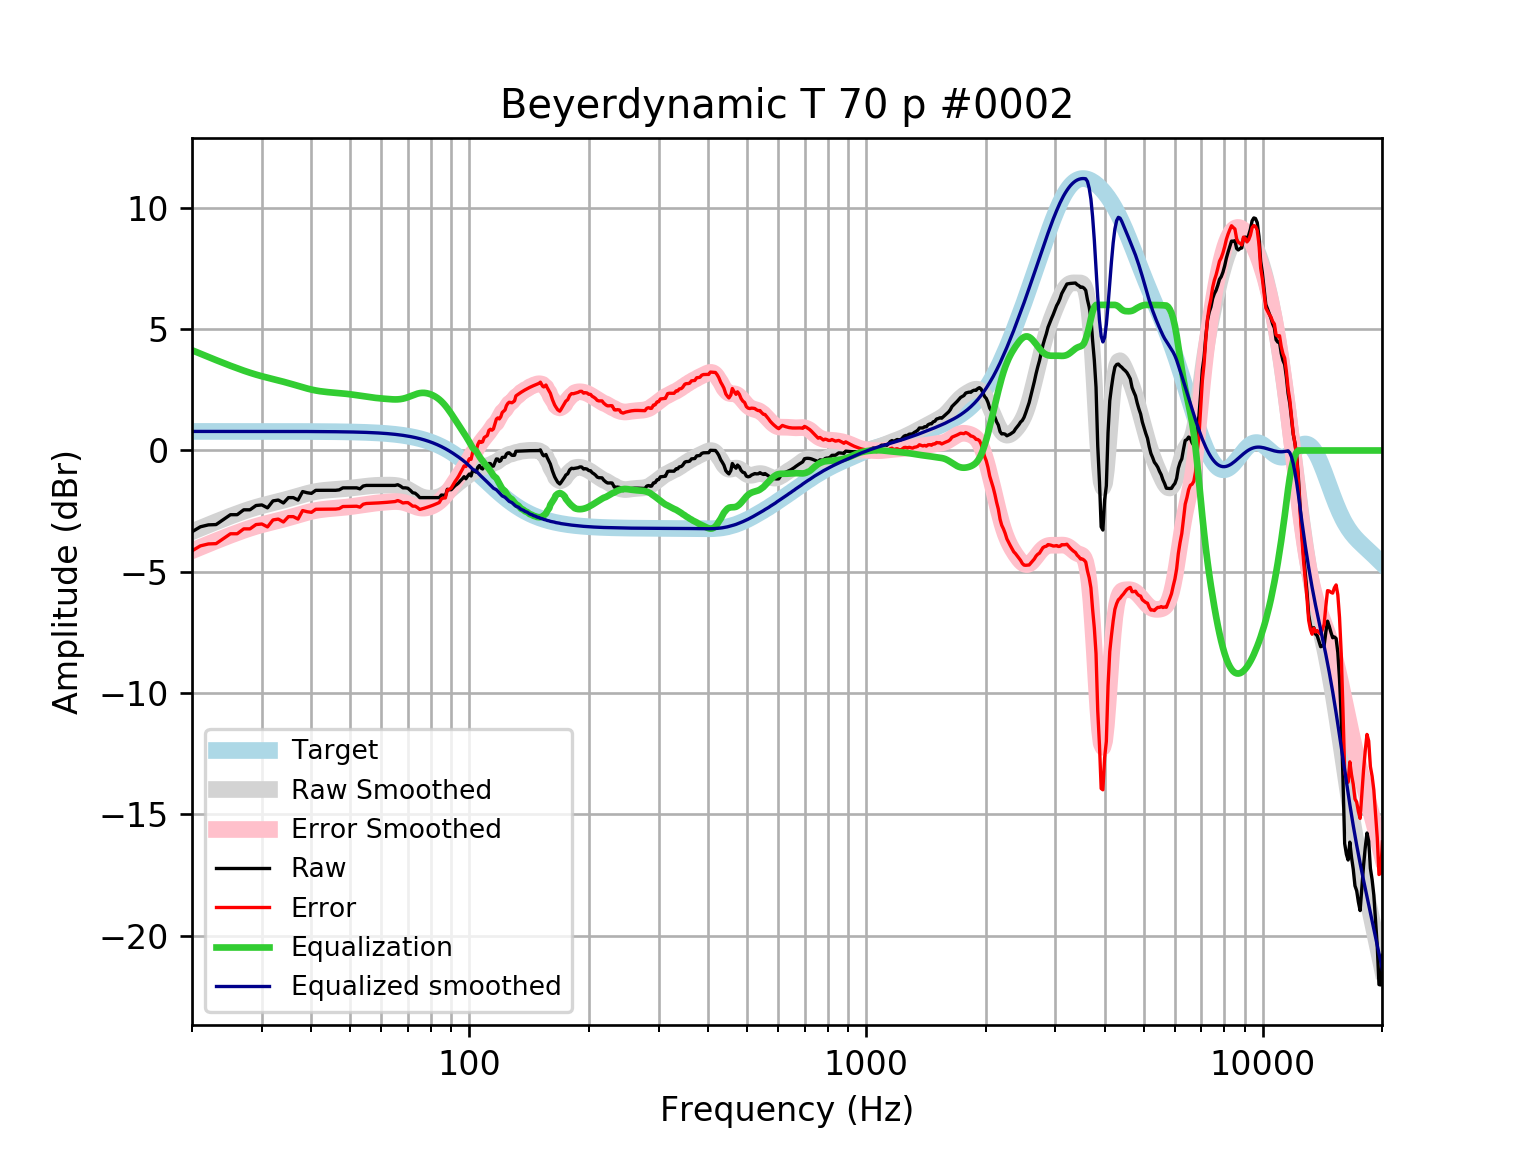

The data file committed next to this chart (first rows):
frequency, raw, error, smoothed, error_smoothed, equalization, equalized_raw, equalized_smoothed, target
20, -3.35, -4.136, -3.345, -4.131, 4.131, 0.7811, 0.7859, 0.7859
21, -3.145, -3.93, -3.202, -3.988, 3.988, 0.8436, 0.7859, 0.7859
22, -3.065, -3.851, -3.067, -3.853, 3.853, 0.7875, 0.7859, 0.7858
23, -3.053, -3.839, -2.939, -3.725, 3.725, 0.6719, 0.7858, 0.7858
24, -2.847, -3.633, -2.819, -3.605, 3.605, 0.7577, 0.7858, 0.7858
25, -2.646, -3.432, -2.706, -3.492, 3.492, 0.8459, 0.7857, 0.7857
26, -2.646, -3.432, -2.601, -3.387, 3.387, 0.741, 0.7857, 0.7857
27, -2.445, -3.231, -2.506, -3.291, 3.291, 0.8461, 0.7856, 0.7856
28, -2.445, -3.23, -2.419, -3.205, 3.205, 0.7596, 0.7855, 0.7855
29, -2.268, -3.053, -2.342, -3.128, 3.128, 0.8599, 0.7854, 0.7854
30, -2.244, -3.029, -2.274, -3.059, 3.059, 0.8156, 0.7852, 0.7852
31, -2.365, -3.15, -2.213, -2.998, 2.998, 0.6337, 0.785, 0.785
32, -2.077, -2.862, -2.157, -2.942, 2.942, 0.8649, 0.7848, 0.7848
33, -2.043, -2.827, -2.103, -2.887, 2.887, 0.8445, 0.7846, 0.7846
34, -2.163, -2.948, -2.048, -2.833, 2.833, 0.6692, 0.7843, 0.7843
35, -1.942, -2.726, -1.993, -2.777, 2.777, 0.8345, 0.7839, 0.7839
36, -1.942, -2.726, -1.936, -2.719, 2.719, 0.7772, 0.7835, 0.7835
37, -2.043, -2.826, -1.879, -2.662, 2.662, 0.6191, 0.783, 0.783
38, -1.693, -2.475, -1.824, -2.606, 2.606, 0.9135, 0.7824, 0.7824
39, -1.741, -2.523, -1.773, -2.555, 2.555, 0.8141, 0.7818, 0.7818
40, -1.768, -2.549, -1.729, -2.51, 2.51, 0.7428, 0.781, 0.781
41, -1.643, -2.423, -1.693, -2.473, 2.473, 0.8309, 0.7801, 0.7801
42, -1.64, -2.419, -1.665, -2.444, 2.444, 0.804, 0.7791, 0.7791
43, -1.64, -2.418, -1.644, -2.422, 2.422, 0.7818, 0.778, 0.7779
44, -1.64, -2.417, -1.628, -2.405, 2.405, 0.7647, 0.7766, 0.7766
45, -1.64, -2.416, -1.616, -2.391, 2.391, 0.7505, 0.7752, 0.7751
46, -1.641, -2.414, -1.604, -2.378, 2.378, 0.7372, 0.7735, 0.7734
47, -1.623, -2.395, -1.593, -2.365, 2.365, 0.7416, 0.7715, 0.7715
48, -1.54, -2.309, -1.581, -2.35, 2.35, 0.8106, 0.7694, 0.7694
49, -1.54, -2.307, -1.568, -2.335, 2.335, 0.7947, 0.767, 0.767
50, -1.54, -2.304, -1.553, -2.317, 2.317, 0.7774, 0.7643, 0.7642
51, -1.54, -2.301, -1.537, -2.299, 2.299, 0.7587, 0.7612, 0.7612
52, -1.54, -2.298, -1.521, -2.279, 2.279, 0.7389, 0.7579, 0.7578
53, -1.581, -2.335, -1.504, -2.258, 2.258, 0.6769, 0.7541, 0.7541
54, -1.465, -2.215, -1.488, -2.238, 2.238, 0.7723, 0.7499, 0.7499
55, -1.439, -2.184, -1.473, -2.218, 2.218, 0.7786, 0.7453, 0.7453
56, -1.439, -2.179, -1.459, -2.199, 2.199, 0.7602, 0.7402, 0.7401
57, -1.439, -2.174, -1.448, -2.183, 2.183, 0.7437, 0.7345, 0.7345
58, -1.439, -2.168, -1.44, -2.168, 2.168, 0.7292, 0.7283, 0.7283
59, -1.439, -2.161, -1.434, -2.156, 2.156, 0.7166, 0.7215, 0.7215
60, -1.439, -2.153, -1.43, -2.144, 2.144, 0.7052, 0.714, 0.714
61, -1.439, -2.145, -1.428, -2.134, 2.134, 0.6946, 0.7058, 0.7058
62, -1.439, -2.136, -1.427, -2.124, 2.124, 0.6846, 0.6969, 0.6969
63, -1.439, -2.126, -1.428, -2.115, 2.115, 0.6755, 0.6871, 0.6871
64, -1.439, -2.116, -1.431, -2.108, 2.108, 0.6686, 0.6765, 0.6765
65, -1.439, -2.104, -1.44, -2.105, 2.105, 0.6654, 0.665, 0.665
66, -1.41, -2.063, -1.455, -2.107, 2.107, 0.6968, 0.6525, 0.6525
67, -1.465, -2.104, -1.478, -2.117, 2.117, 0.6521, 0.639, 0.639
68, -1.54, -2.164, -1.511, -2.135, 2.135, 0.5952, 0.6244, 0.6244
69, -1.54, -2.149, -1.553, -2.162, 2.162, 0.6219, 0.6087, 0.6087
70, -1.557, -2.149, -1.604, -2.196, 2.196, 0.6384, 0.5918, 0.5918
71, -1.643, -2.217, -1.661, -2.234, 2.234, 0.5908, 0.5736, 0.5736
72, -1.741, -2.295, -1.72, -2.274, 2.274, 0.5332, 0.5541, 0.5541
73, -1.76, -2.293, -1.778, -2.311, 2.311, 0.5516, 0.5333, 0.5333
74, -1.842, -2.353, -1.831, -2.342, 2.342, 0.5009, 0.511, 0.511
75, -1.942, -2.429, -1.877, -2.364, 2.364, 0.422, 0.4873, 0.4873
76, -1.942, -2.404, -1.913, -2.375, 2.375, 0.4326, 0.462, 0.4621
77, -1.942, -2.377, -1.939, -2.374, 2.374, 0.4317, 0.4352, 0.4353
78, -1.942, -2.349, -1.955, -2.362, 2.362, 0.4197, 0.4068, 0.4068
79, -1.942, -2.319, -1.963, -2.34, 2.34, 0.3978, 0.3767, 0.3768
... 553 more rows
